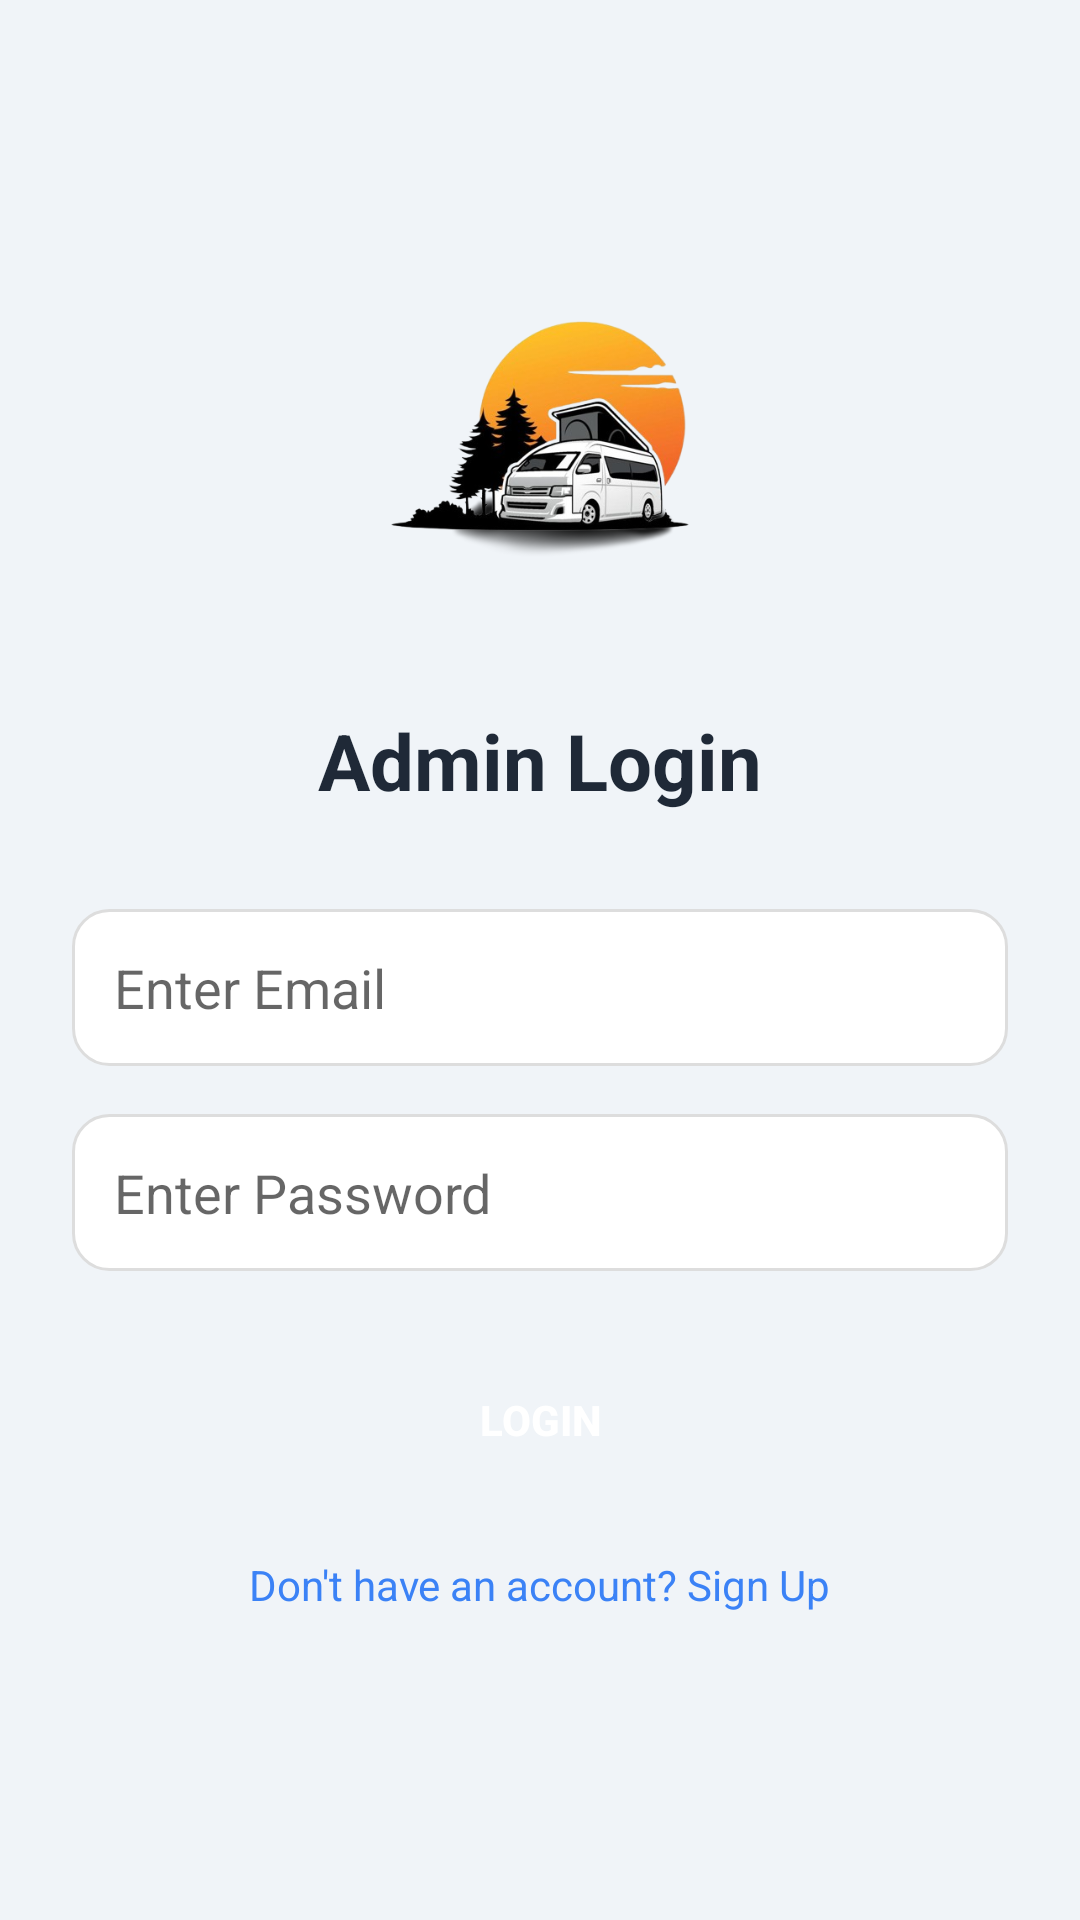

Write the Android layout XML for this screen, with the resource values it uses.
<!-- AndroidManifest.xml: application theme Theme.AppCompat.Light.NoActionBar -->
<!-- res/layout/activity_admin_login.xml -->
<?xml version="1.0" encoding="utf-8"?>
<ScrollView xmlns:android="http://schemas.android.com/apk/res/android"
    android:layout_width="match_parent"
    android:layout_height="match_parent"
    android:background="#F0F4F8">

    <LinearLayout
        android:orientation="vertical"
        android:padding="24dp"
        android:gravity="center_horizontal"
        android:layout_width="match_parent"
        android:layout_height="wrap_content">

        
        <ImageView
            android:id="@+id/imgLogo"
            android:layout_width="140dp"
            android:layout_height="140dp"
            android:layout_marginTop="48dp"
            android:layout_marginBottom="24dp"
            android:src="@drawable/loff"
            android:contentDescription="Logo" />

        
        <TextView
            android:layout_width="wrap_content"
            android:layout_height="wrap_content"
            android:text="Admin Login"
            android:textSize="26sp"
            android:textStyle="bold"
            android:textColor="#1F2937"
            android:layout_marginBottom="32dp" />

        
        <EditText
            android:id="@+id/etAdminEmail"
            android:hint="Enter Email"
            android:inputType="textEmailAddress"
            android:layout_width="match_parent"
            android:layout_height="wrap_content"
            android:background="@drawable/edittext_bg"
            android:padding="14dp"
            android:layout_marginBottom="16dp" />

        
        <EditText
            android:id="@+id/etAdminPassword"
            android:hint="Enter Password"
            android:inputType="textPassword"
            android:layout_width="match_parent"
            android:layout_height="wrap_content"
            android:background="@drawable/edittext_bg"
            android:padding="14dp"
            android:layout_marginBottom="24dp" />

        
        <Button
            android:id="@+id/btnAdminLogin"
            android:text="Login"
            android:layout_width="match_parent"
            android:layout_height="wrap_content"
            android:textColor="#FFFFFF"
            android:backgroundTint="#3B82F6"
            android:background="@drawable/rounded_button_blue"
            android:padding="16dp"
            android:textStyle="bold" />

        
        <TextView
            android:id="@+id/tvSignupRedirect"
            android:text="Don't have an account? Sign Up"
            android:textSize="14sp"
            android:textColor="#3B82F6"
            android:layout_marginTop="20dp"
            android:layout_gravity="center"
            android:layout_width="wrap_content"
            android:layout_height="wrap_content" />

    </LinearLayout>
</ScrollView>
<!-- resources referenced by this layout -->
<resources>
  <!-- drawable edittext_bg (drawable) -->
  <?xml version="1.0" encoding="utf-8"?>
  <shape xmlns:android="http://schemas.android.com/apk/res/android" android:shape="rectangle">
      <solid android:color="#FFFFFF" />
      <corners android:radius="12dp" />
      <stroke android:width="1dp" android:color="#DDDDDD" />
  </shape>
  <!-- drawable loff: png bitmap (drawable, 100935 bytes) -->
</resources>
